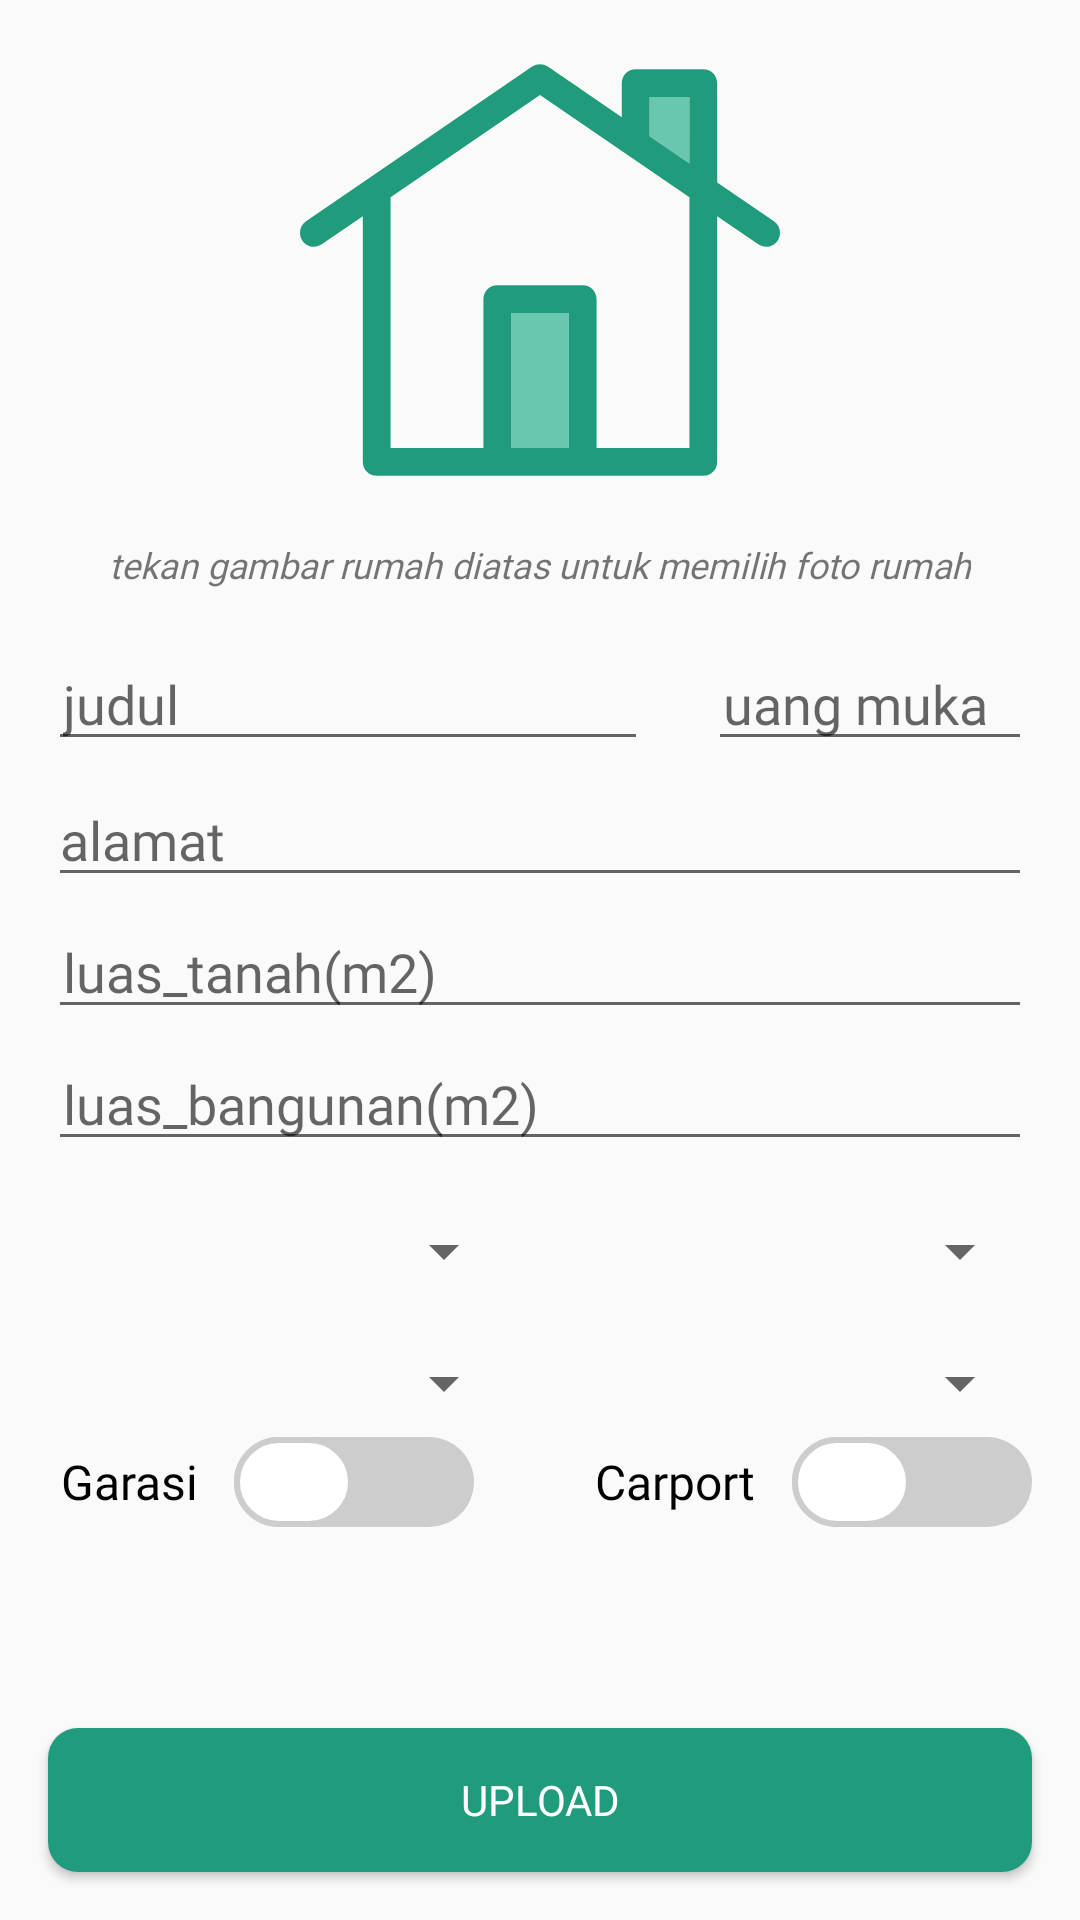

Produce the Android XML layout that renders to this screen, including the resource entries it uses.
<!-- AndroidManifest.xml: application theme AppTheme -->
<!-- res/layout/fragment_2.xml -->
<?xml version="1.0" encoding="utf-8"?>
<RelativeLayout xmlns:android="http://schemas.android.com/apk/res/android"
    xmlns:app="http://schemas.android.com/apk/res-auto"
    android:layout_width="match_parent"
    android:layout_height="match_parent">

    <ProgressBar
        android:id="@+id/progress_circletambahrumah"
        android:layout_width="wrap_content"
        android:layout_height="wrap_content"
        android:layout_centerInParent="true"
        android:visibility="invisible"/>
    <Button
        android:id="@+id/upload"
        android:layout_width="match_parent"
        android:layout_height="wrap_content"
        android:layout_alignParentBottom="true"
        android:layout_centerHorizontal="true"
        android:layout_marginStart="16dp"
        android:layout_marginEnd="16dp"
        android:layout_marginBottom="16dp"
        android:background="@drawable/rounded_button"
        android:fontFamily="@font/open_sans_bold"
        android:text="Upload"
        android:textColor="#ffffff" />

    <EditText
        android:id="@+id/edit_text2"
        android:layout_width="200dp"
        android:layout_height="wrap_content"
        android:layout_below="@id/note"
        android:layout_marginStart="16dp"
        android:layout_marginTop="16dp"
        android:layout_marginEnd="16dp"
        android:layout_marginBottom="4dp"
        android:fontFamily="@font/open_sans_bold"
        android:hint="judul "
        android:paddingStart="5dp"
        android:singleLine="true" />

    <EditText
        android:id="@+id/uangMuka"
        android:layout_width="200dp"
        android:layout_height="wrap_content"
        android:layout_below="@id/note"
        android:layout_alignParentRight="true"
        android:layout_marginStart="4dp"
        android:layout_marginTop="16dp"
        android:layout_marginEnd="16dp"
        android:layout_marginBottom="4dp"
        android:layout_toEndOf="@id/edit_text2"
        android:fontFamily="@font/open_sans_bold"
        android:hint="uang muka "
        android:inputType="number"
        android:paddingStart="5dp"
        android:singleLine="true" />

    <EditText
        android:id="@+id/alamat"
        android:layout_width="match_parent"
        android:layout_height="wrap_content"
        android:layout_below="@id/edit_text2"
        android:layout_centerHorizontal="false"
        android:layout_marginStart="16dp"
        android:layout_marginEnd="16dp"
        android:layout_marginBottom="4dp"
        android:fontFamily="@font/open_sans"
        android:hint="alamat"
        android:singleLine="true" />

    <EditText

        android:id="@+id/luas_tanah"
        android:layout_width="match_parent"
        android:layout_height="40dp"
        android:layout_below="@id/alamat"
        android:layout_centerHorizontal="false"
        android:layout_marginStart="16dp"
        android:layout_marginEnd="16dp"
        android:layout_marginBottom="4dp"
        android:fontFamily="@font/open_sans"
        android:inputType="number"
        android:hint="luas_tanah(m2)"
        android:paddingStart="5dp"
        android:singleLine="true" />

    <EditText
        android:id="@+id/luas_bangunan"
        android:layout_width="match_parent"
        android:layout_height="40dp"
        android:layout_below="@id/luas_tanah"
        android:layout_alignParentRight="true"
        android:layout_centerHorizontal="false"
        android:layout_marginStart="16dp"
        android:layout_marginEnd="16dp"
        android:layout_marginBottom="4dp"
        android:fontFamily="@font/open_sans"
        android:hint="luas_bangunan(m2)"
        android:inputType="number"
        android:paddingStart="5dp"
        android:singleLine="true" />

    <ImageButton
        android:id="@+id/image2"
        android:layout_width="310dp"
        android:layout_height="180dp"
        android:layout_centerHorizontal="true"
        android:layout_marginStart="16dp"
        android:layout_marginEnd="16dp"
        android:adjustViewBounds="true"
        android:backgroundTint="#fafafa"
        android:contentDescription="foto rumah"
        android:scaleType="fitCenter"
        android:src="@drawable/ic_homepict" />

    <LinearLayout
        android:id="@+id/linear1"
        android:layout_width="match_parent"
        android:layout_height="36dp"
        android:layout_below="@id/luas_bangunan"
        android:layout_marginTop="8dp"
        android:orientation="horizontal"
        android:weightSum="2">

        <Spinner
            android:id="@+id/spinner_listrik"
            android:layout_width="wrap_content"
            android:layout_height="match_parent"
            android:layout_marginStart="16dp"
            android:layout_marginEnd="16dp"
            android:layout_weight="1"></Spinner>

        <Spinner
            android:id="@+id/air"
            android:layout_width="wrap_content"
            android:layout_height="match_parent"
            android:layout_marginEnd="16dp"
            android:layout_weight="1"></Spinner>
    </LinearLayout>

    <LinearLayout
        android:id="@+id/linear2"
        android:layout_width="match_parent"
        android:layout_height="36dp"
        android:layout_below="@id/linear1"
        android:layout_marginTop="8dp"
        android:orientation="horizontal"
        android:weightSum="2">

        <Spinner
            android:id="@+id/spinner_KamarMandi"
            android:layout_width="wrap_content"
            android:layout_height="match_parent"
            android:layout_marginStart="16dp"
            android:layout_marginEnd="16dp"
            android:layout_weight="1"></Spinner>

        <Spinner
            android:id="@+id/spinner_KamarTidur"
            android:layout_width="wrap_content"
            android:layout_height="match_parent"
            android:layout_marginEnd="16dp"
            android:layout_weight="1"></Spinner>
    </LinearLayout>










    <TextView
        android:id="@+id/note"
        android:layout_width="wrap_content"
        android:layout_height="wrap_content"
        android:layout_below="@id/image2"
        android:layout_centerHorizontal="true"
        android:fontFamily="@font/open_sans_light"
        android:text="tekan gambar rumah diatas untuk memilih foto rumah"
        android:textSize="12sp"
        android:textStyle="italic" />


    <androidx.appcompat.widget.SwitchCompat
        android:id="@+id/switch_garasi"
        android:layout_width="wrap_content"
        android:layout_height="wrap_content"
        android:layout_below="@id/linear2"
        android:layout_marginStart="20dp"
        android:fontFamily="@font/open_sans"
        android:gravity="center"
        android:text="Garasi   "
        android:textOff=""
        android:textOn=""
        android:textSize="16sp"
        android:thumb="@drawable/switchbutton"
        app:showText="true"
        app:track="@drawable/switch_track" />

    <androidx.appcompat.widget.SwitchCompat
        android:id="@+id/switch_carport"
        android:layout_width="wrap_content"
        android:layout_height="wrap_content"
        android:layout_below="@id/linear2"
        android:layout_alignParentRight="true"
        android:layout_marginEnd="16dp"
        android:fontFamily="@font/open_sans"
        android:gravity="center"
        android:text="Carport   "
        android:textOff=""
        android:textOn=""
        android:textSize="16sp"
        android:thumb="@drawable/switchbutton"
        app:showText="true"
        app:track="@drawable/switch_track" />

</RelativeLayout>
<!-- resources referenced by this layout -->
<resources>
  <!-- drawable rounded_button (drawable) -->
  <?xml version="1.0" encoding="utf-8"?>
  <selector xmlns:android="http://schemas.android.com/apk/res/android">
  <item>
      <shape
          android:shape="rectangle">
          <corners
              android:bottomLeftRadius="10dp"
              android:topLeftRadius="10dp"
              android:topRightRadius="10dp"
              android:bottomRightRadius="10dp"
              android:radius="10dp" />
          <solid
              android:color="#209C7D"/>
      </shape>
  </item>
  
      <item
          android:state_pressed="true">
          <shape
              android:shape="rectangle">
              <corners
                  android:bottomLeftRadius="10dp"
                  android:topLeftRadius="10dp"
                  android:topRightRadius="10dp"
                  android:bottomRightRadius="10dp"
                  android:radius="10dp" />
              <solid
                  android:color="#008577"/>
          </shape>
  
      </item>
  
  </selector>
  <!-- drawable switch_track (drawable) -->
  <?xml version="1.0" encoding="utf-8"?>
  <selector xmlns:android="http://schemas.android.com/apk/res/android">
      <item android:state_checked="true">
          <shape android:shape="rectangle">
              <solid android:color="#209C7D" />
              <corners android:radius="110dp" />
          </shape>
      </item>
      <item android:state_checked="false">
          <shape android:shape="rectangle">
              <solid android:color="#cdcdcd" />
              <corners android:radius="110dp" />
          </shape>
      </item>
  </selector>
  <!-- drawable switchbutton (drawable) -->
  <?xml version="1.0" encoding="utf-8"?>
  <selector xmlns:android="http://schemas.android.com/apk/res/android">
      <item android:state_checked="true">
          <shape android:shape="rectangle">
              <solid android:color="#ffff" />
              <size android:width="50dp" android:height="40dp" />
              <corners android:radius="40dp" />
              <stroke android:width="2dp" android:color="@color/colorPrimary" />
          </shape>
      </item>
  
      <item android:state_checked="false">
          <shape android:shape="rectangle">
              <solid android:color="#ffff" />
              <size android:width="40dp" android:height="30dp" />
              <corners android:radius="40dp" />
              <stroke android:width="2dp" android:color="#cdcdcd" />
          </shape>
      </item>
  
  
  </selector>
  <style name="AppTheme" parent="Theme.AppCompat.Light.DarkActionBar">
          
          <item name="colorPrimary">@color/colorPrimary</item>
          <item name="colorPrimaryDark">@color/colorPrimaryDark</item>
          <item name="colorAccent">#209B7C</item>
          <item name="alertDialogTheme">@style/AlertDialogTheme</item>
      </style>
  <color name="colorPrimary">#008577</color>
  <color name="colorPrimaryDark">#00574B</color>
  <style name="AlertDialogTheme" parent="ThemeOverlay.AppCompat.Dialog.Alert">
          <item name="buttonBarNegativeButtonStyle">@style/NegativeButtonStyle</item>
          <item name="buttonBarPositiveButtonStyle">@style/PositiveButtonStyle</item>
      </style>
  <style name="NegativeButtonStyle" parent="Widget.AppCompat.Button.ButtonBar.AlertDialog">
  
      </style>
  <style name="PositiveButtonStyle" parent="Widget.AppCompat.Button.ButtonBar.AlertDialog">
          <item name="android:background">@drawable/rounded_button</item>
          <item name="android:textColor">#ffff</item>
      </style>
</resources>
